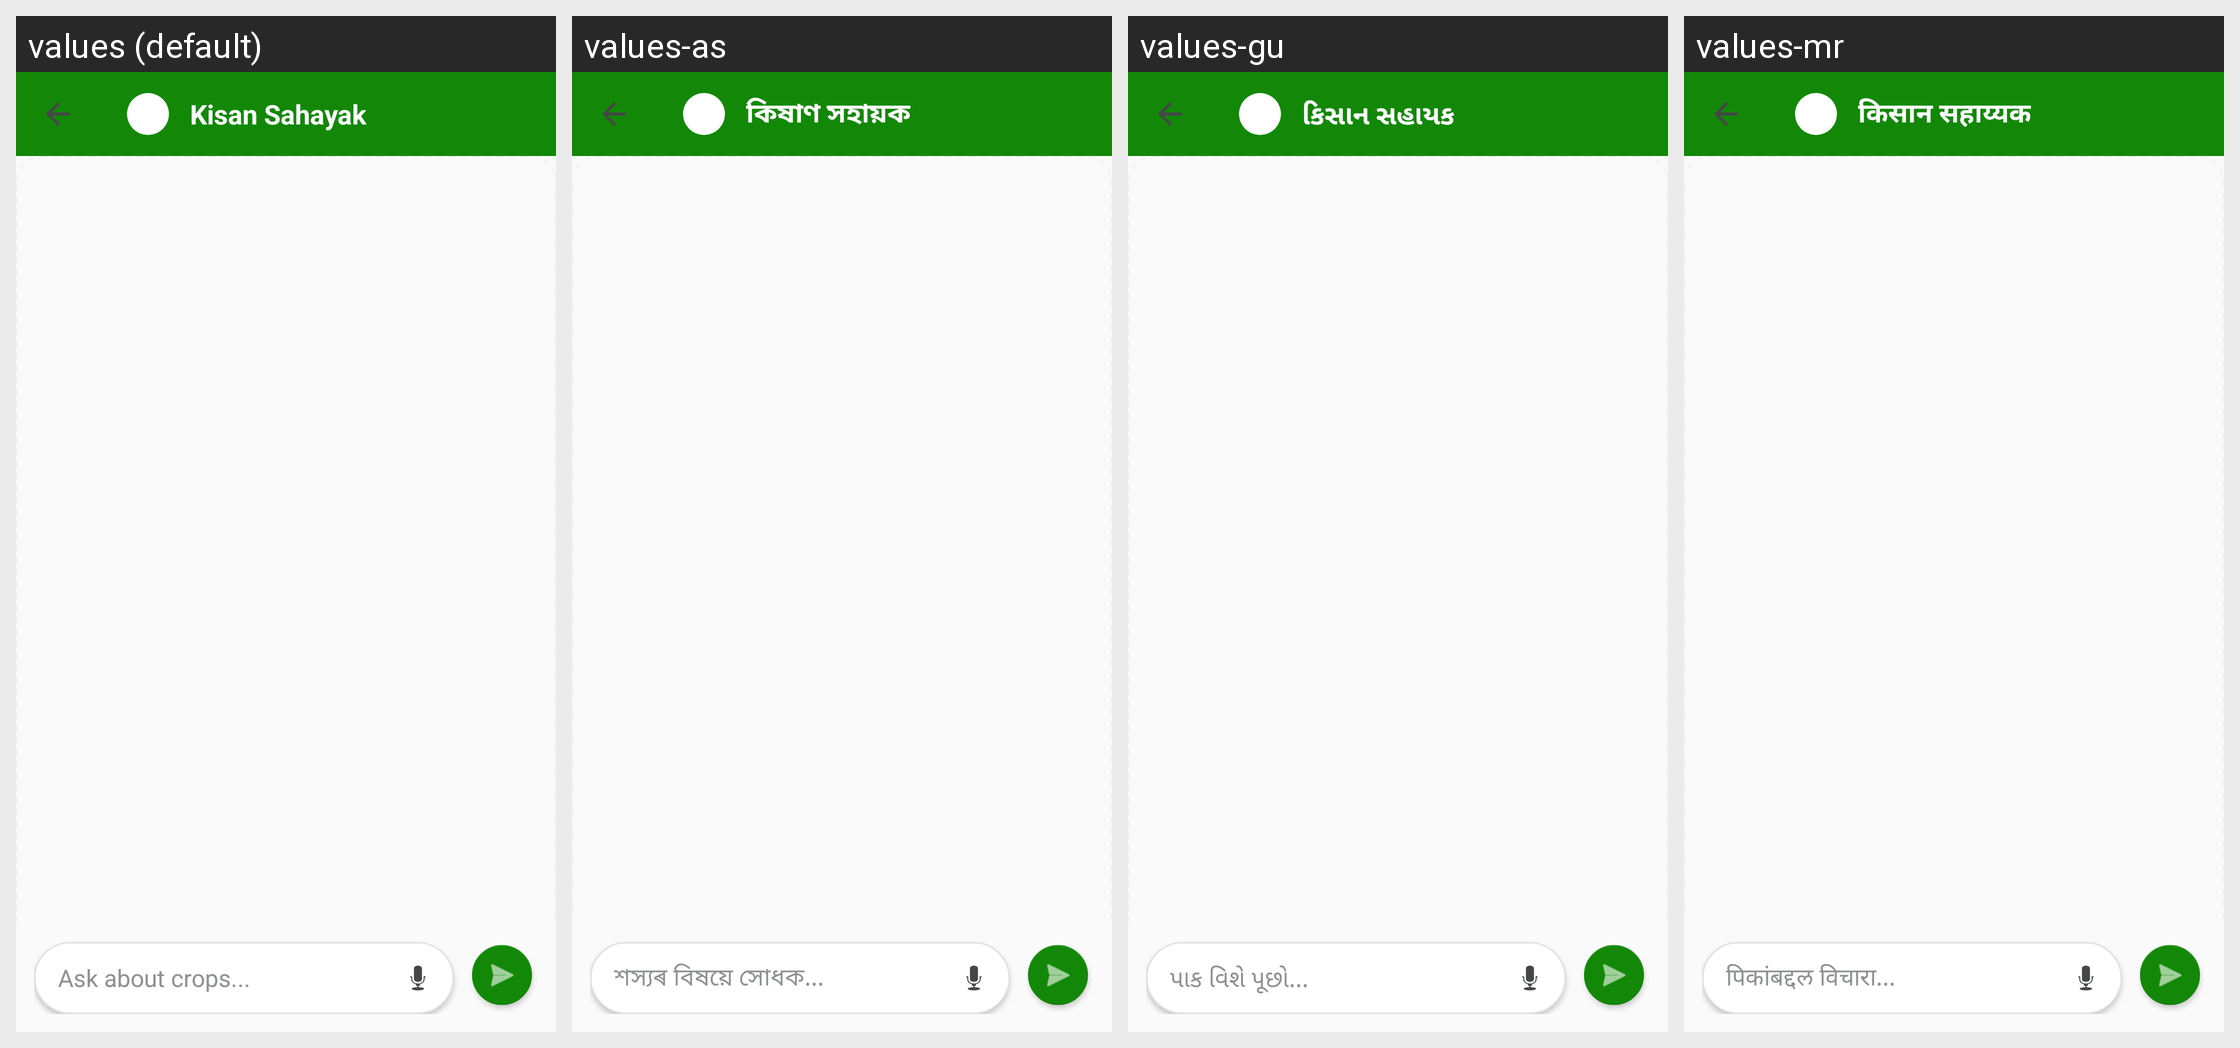

Locale-by-locale string values for the Android screen shown in this grid:
Android screen res/layout/activity_tip.xml rendered under 4 locales, left to right: values (default), values-as, values-gu, values-mr. Device: Nexus 5 (rendered at 1080×1920; each locale shown at half size, 540×960, under a caption strip naming it); theme Theme.MittiMitra.
Other locales in the repository, not shown: values-bn, values-brx, values-grt, values-hi, values-kn, values-lus, values-ml, values-mni, values-pa, values-ta, values-te.
Strings drawn on this screen, with the default value and each locale's value (text and hints the layout hard-codes, and strings that could not be matched under every locale, appear in the picture but are not listed):

kisan_sahayak_title
  values: Kisan Sahayak
  values-as: কিষাণ সহায়ক
  values-gu: કિસાન સહાયક
  values-mr: किसान सहाय्यक

chat_hint
  values: Ask about crops...
  values-as: শস্যৰ বিষয়ে সোধক...
  values-gu: પાક વિશે પૂછો...
  values-mr: पिकांबद्दल विचारा...
